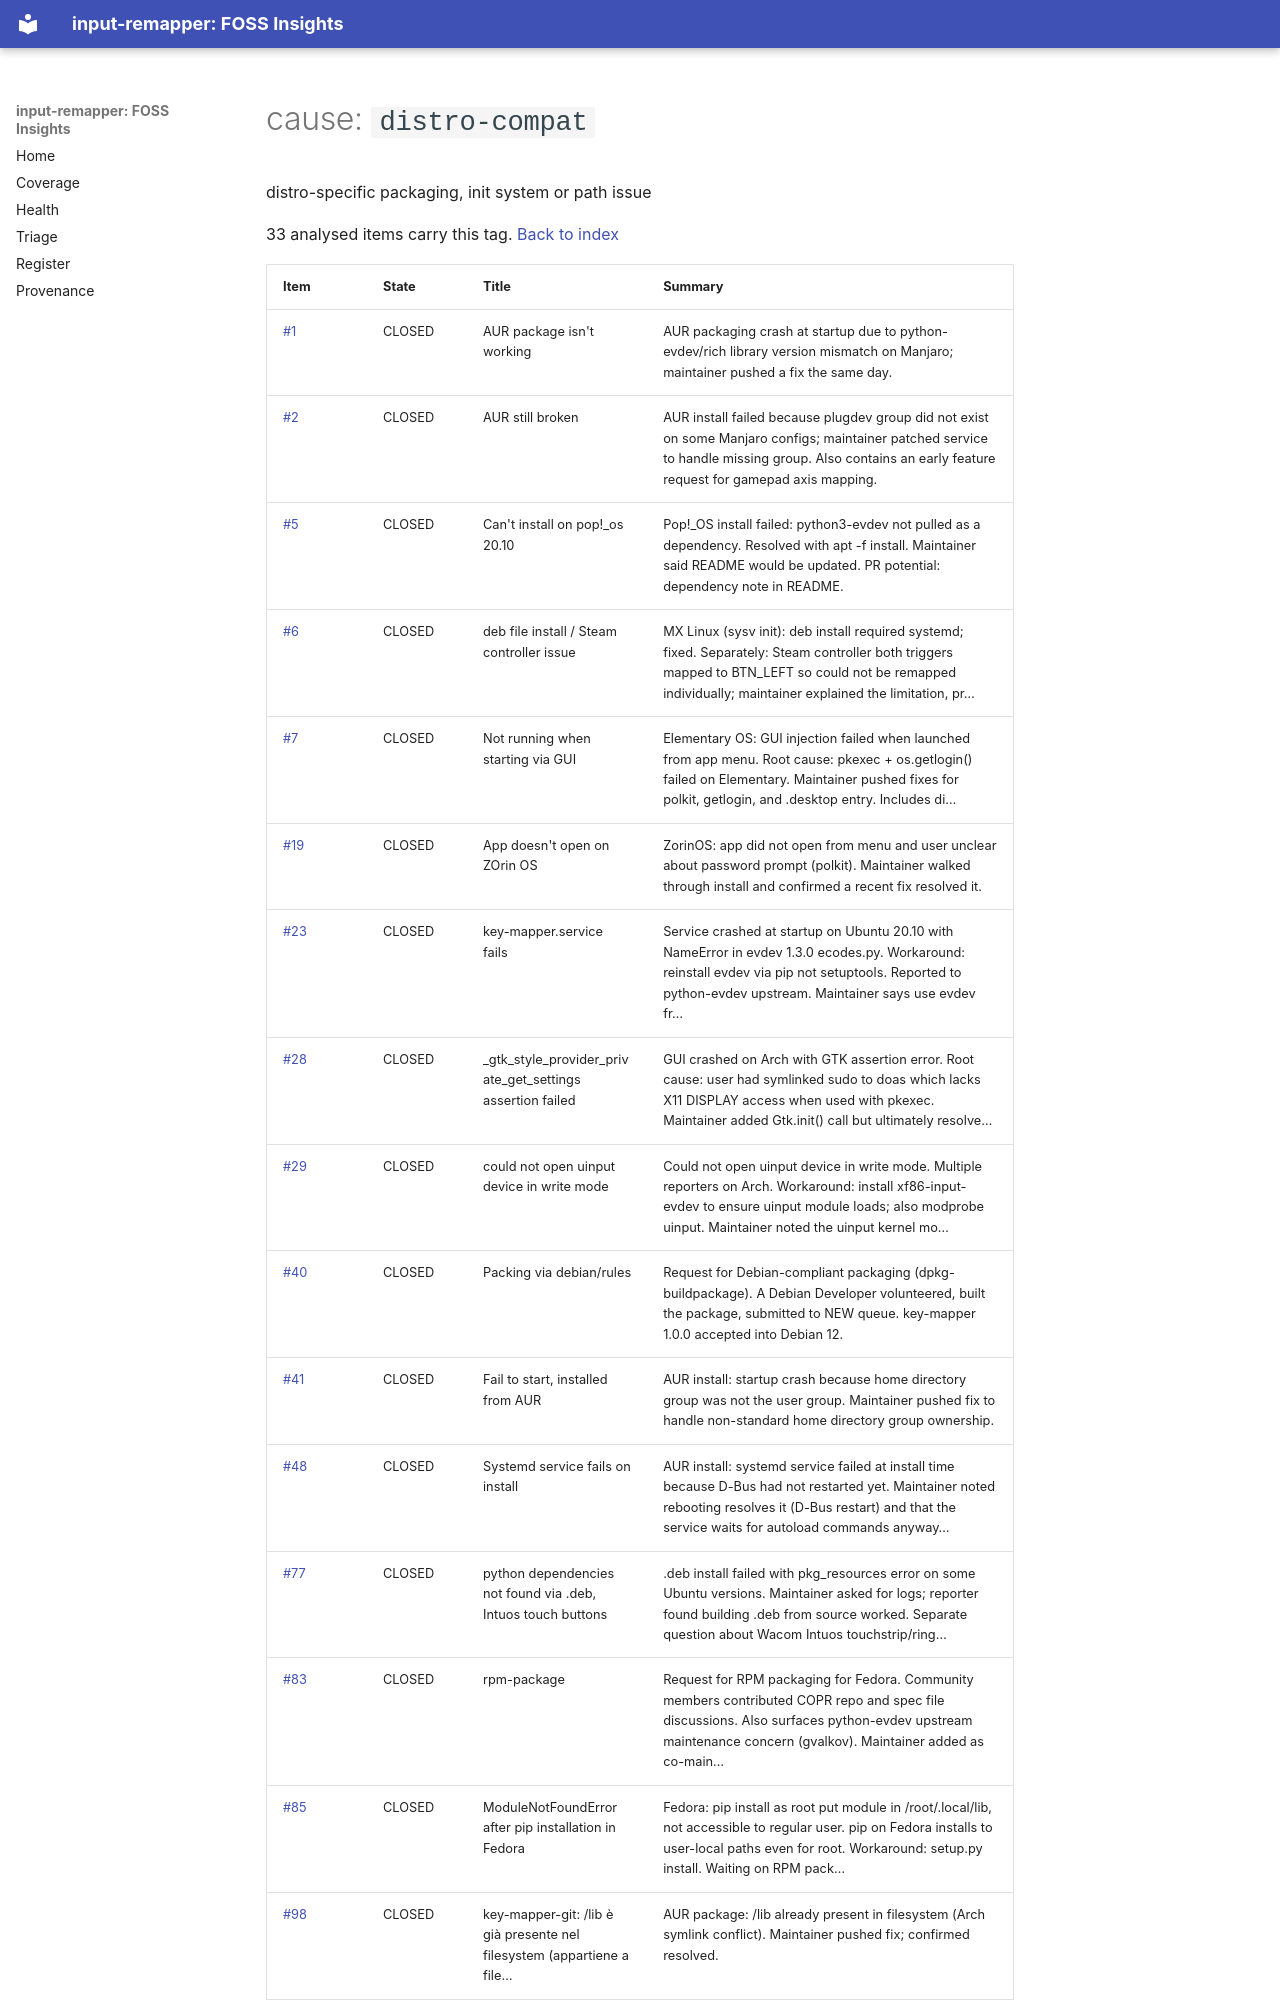

repository: open-commons-observatory/input-remapper-fi · page: by/cause/distro-compat/index.html · generator: mkdocs

# cause: `distro-compat`

distro-specific packaging, init system or path issue

33 analysed items carry this tag. [Back to index](../../index.md)

| Item | State | Title | Summary |
|---|---|---|---|
| [#1](https://github.com/sezanzeb/input-remapper/issues/1) | CLOSED | AUR package isn't working | AUR packaging crash at startup due to python-evdev/rich library version mismatch on Manjaro; maintainer pushed a fix the same day. |
| [#2](https://github.com/sezanzeb/input-remapper/issues/2) | CLOSED | AUR still broken | AUR install failed because plugdev group did not exist on some Manjaro configs; maintainer patched service to handle missing group. Also contains an early feature request for gamepad axis mapping. |
| [#5](https://github.com/sezanzeb/input-remapper/issues/5) | CLOSED | Can't install on pop!_os 20.10 | Pop!_OS install failed: python3-evdev not pulled as a dependency. Resolved with apt -f install. Maintainer said README would be updated. PR potential: dependency note in README. |
| [#6](https://github.com/sezanzeb/input-remapper/issues/6) | CLOSED | deb file install / Steam controller issue | MX Linux (sysv init): deb install required systemd; fixed. Separately: Steam controller both triggers mapped to BTN_LEFT so could not be remapped individually; maintainer explained the limitation, pr… |
| [#7](https://github.com/sezanzeb/input-remapper/issues/7) | CLOSED | Not running when starting via GUI | Elementary OS: GUI injection failed when launched from app menu. Root cause: pkexec + os.getlogin() failed on Elementary. Maintainer pushed fixes for polkit, getlogin, and .desktop entry. Includes di… |
| [#19](https://github.com/sezanzeb/input-remapper/issues/19) | CLOSED | App doesn't open on ZOrin OS | ZorinOS: app did not open from menu and user unclear about password prompt (polkit). Maintainer walked through install and confirmed a recent fix resolved it. |
| [#23](https://github.com/sezanzeb/input-remapper/issues/23) | CLOSED | key-mapper.service fails | Service crashed at startup on Ubuntu 20.10 with NameError in evdev 1.3.0 ecodes.py. Workaround: reinstall evdev via pip not setuptools. Reported to python-evdev upstream. Maintainer says use evdev fr… |
| [#28](https://github.com/sezanzeb/input-remapper/issues/28) | CLOSED | _gtk_style_provider_private_get_settings assertion failed | GUI crashed on Arch with GTK assertion error. Root cause: user had symlinked sudo to doas which lacks X11 DISPLAY access when used with pkexec. Maintainer added Gtk.init() call but ultimately resolve… |
| [#29](https://github.com/sezanzeb/input-remapper/issues/29) | CLOSED | could not open uinput device in write mode | Could not open uinput device in write mode. Multiple reporters on Arch. Workaround: install xf86-input-evdev to ensure uinput module loads; also modprobe uinput. Maintainer noted the uinput kernel mo… |
| [#40](https://github.com/sezanzeb/input-remapper/issues/40) | CLOSED | Packing via debian/rules | Request for Debian-compliant packaging (dpkg-buildpackage). A Debian Developer volunteered, built the package, submitted to NEW queue. key-mapper 1.0.0 accepted into Debian 12. |
| [#41](https://github.com/sezanzeb/input-remapper/issues/41) | CLOSED | Fail to start, installed from AUR | AUR install: startup crash because home directory group was not the user group. Maintainer pushed fix to handle non-standard home directory group ownership. |
| [#48](https://github.com/sezanzeb/input-remapper/issues/48) | CLOSED | Systemd service fails on install | AUR install: systemd service failed at install time because D-Bus had not restarted yet. Maintainer noted rebooting resolves it (D-Bus restart) and that the service waits for autoload commands anyway… |
| [#77](https://github.com/sezanzeb/input-remapper/issues/77) | CLOSED | python dependencies not found via .deb, Intuos touch buttons | .deb install failed with pkg_resources error on some Ubuntu versions. Maintainer asked for logs; reporter found building .deb from source worked. Separate question about Wacom Intuos touchstrip/ring… |
| [#83](https://github.com/sezanzeb/input-remapper/issues/83) | CLOSED | rpm-package | Request for RPM packaging for Fedora. Community members contributed COPR repo and spec file discussions. Also surfaces python-evdev upstream maintenance concern (gvalkov). Maintainer added as co-main… |
| [#85](https://github.com/sezanzeb/input-remapper/issues/85) | CLOSED | ModuleNotFoundError after pip installation in Fedora | Fedora: pip install as root put module in /root/.local/lib, not accessible to regular user. pip on Fedora installs to user-local paths even for root. Workaround: setup.py install. Waiting on RPM pack… |
| [#98](https://github.com/sezanzeb/input-remapper/issues/98) | CLOSED | key-mapper-git: /lib è già presente nel filesystem (appartiene a file… | AUR package: /lib already present in filesystem (Arch symlink conflict). Maintainer pushed fix; confirmed resolved. |
| [#122](https://github.com/sezanzeb/input-remapper/issues/122) | CLOSED | rc-service key-mapper start - rc-service: service `key-mapper' does n… | PostmarketOS (non-systemd): rc-service could not find key-mapper. Root: key-mapper's D-Bus setup
